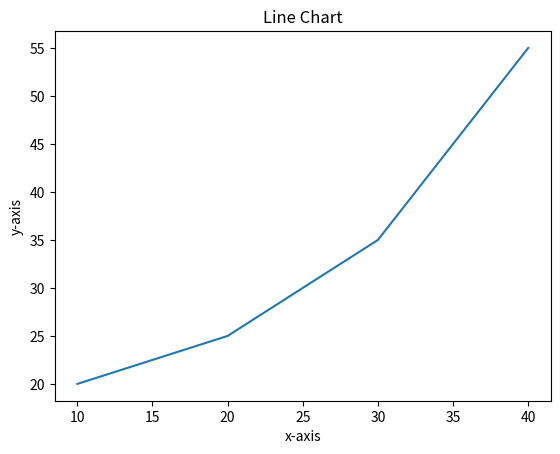

This chart was generated by the following Python code:
import matplotlib.pyplot as plt
x = [10,20,30,40]
y = [20,25,35,55]

plt.plot(x,y)
plt.title("Line Chart")
plt.ylabel('y-axis')
plt.xlabel('x-axis')
plt.show()